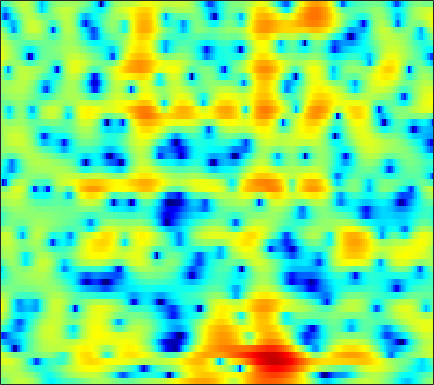

Values plotted in this chart, from the file beside it:
-1.401, -0.83139, -0.067505, 0.66242, 1.1733, 1.78, 2.2806, 2.5716, 2.8435, 2.9869, 2.9908, 2.9, 2.649, 2.246, 1.8402, 1.1521, 0.29265, -0.47074, -1.6425, -2.9711, -4.3586, -5.343, -6.3251, -6.6593
1.006, 1.275, 1.603, 1.888, 2.063, 2.239, 2.342, 2.363, 2.313, 2.167, 1.918, 1.661, 1.225, 0.6851, 0.2098, -0.5208, -1.342, -2.008, -2.943, -3.876, -4.695, -5.138, -5.369, -5.139
1.871, 2.212, 2.537, 2.718, 2.761, 2.696, 2.492, 2.248, 1.8, 1.212, 0.4913, -0.1288, -1.032, -1.986, -2.693, -3.553, -4.218, -4.532, -4.7, -4.614, -4.33, -4.011, -3.492, -2.923
4.207, 4.337, 4.376, 4.281, 4.127, 3.815, 3.379, 2.955, 2.247, 1.337, 0.1862, -0.8792, -2.661, -5.008, -7.312, -11.39, -15.62, -14.81, -10.8, -7.819, -5.861, -4.841, -3.926, -3.437
3.789, 3.251, 2.479, 1.677, 1.094, 0.3949, -0.1464, -0.4279, -0.6541, -0.757, -0.7769, -0.7906, -0.8275, -0.9017, -0.922, -0.875, -0.7197, -0.545, -0.2666, 0.03116, 0.2645, 0.3723, 0.3878, 0.2033
-1.429, -2.71, -4.698, -7.19, -9.585, -14.21, -22.49, -22.15, -14.14, -9.793, -6.917, -5.283, -3.533, -2.198, -1.391, -0.4895, 0.2567, 0.7245, 1.271, 1.751, 2.139, 2.369, 2.586, 2.701
-7.976, -9.322, -10.54, -11.19, -11.43, -11.47, -11.11, -10.56, -9.455, -8.046, -6.52, -5.391, -3.949, -2.622, -1.734, -0.6797, 0.2311, 0.8202, 1.496, 2.07, 2.531, 2.799, 3.054, 3.194
-14.84, -17.04, -15.14, -12.47, -11.06, -9.821, -8.954, -8.382, -7.567, -6.593, -5.461, -4.56, -3.38, -2.219, -1.371, -0.2947, 0.7, 1.376, 2.153, 2.777, 3.231, 3.471, 3.668, 3.717
-2.55, -3.633, -4.922, -6.13, -7.058, -8.423, -9.942, -11.03, -11.97, -11.54, -9.8, -8.131, -5.95, -4.002, -2.703, -1.183, 0.1053, 0.9444, 1.908, 2.679, 3.267, 3.59, 3.855, 3.933
1.508, 0.3777, -1.266, -3.114, -4.617, -6.809, -9.331, -11.49, -14.19, -14.2, -11.62, -9.653, -7.378, -5.423, -4.124, -2.563, -1.233, -0.3688, 0.6424, 1.506, 2.241, 2.702, 3.15, 3.399
3.896, 2.813, 1.264, -0.3729, -1.617, -3.27, -4.828, -5.827, -6.81, -7.349, -7.377, -7.161, -6.673, -5.976, -5.392, -4.513, -3.505, -2.678, -1.533, -0.3985, 0.6657, 1.376, 2.147, 2.703
5.529, 4.434, 2.778, 0.8283, -0.8607, -3.403, -6.194, -8.296, -10.47, -11.01, -10.34, -9.705, -9.134, -9.127, -9.546, -10.53, -10.78, -9.501, -6.559, -3.61, -1.206, 0.2084, 1.645, 2.677
5.048, 4.135, 2.686, 0.922, -0.6411, -3.139, -6.236, -8.826, -11.51, -11.38, -9.7, -8.666, -7.946, -8.061, -8.604, -9.783, -10.43, -9.42, -6.586, -3.725, -1.372, 0.02883, 1.484, 2.517
2.521, 2.097, 1.439, 0.6821, 0.04471, -0.8689, -1.738, -2.28, -2.836, -3.221, -3.334, -3.302, -3.231, -3.164, -3.047, -2.79, -2.447, -2.076, -1.404, -0.6162, 0.1493, 0.6765, 1.299, 1.767
-0.4373, -0.3187, -0.2483, -0.253, -0.3024, -0.3879, -0.4825, -0.56, -0.6304, -0.6602, -0.6517, -0.6211, -0.5505, -0.4277, -0.3219, -0.1533, 0.05288, 0.2252, 0.4515, 0.6783, 0.8813, 0.9996, 1.089, 1.079
-3.264, -2.672, -1.989, -1.42, -1.05, -0.6248, -0.2989, -0.1104, 0.1039, 0.313, 0.4796, 0.5914, 0.7481, 0.9132, 1.019, 1.139, 1.255, 1.327, 1.379, 1.362, 1.284, 1.177, 0.938, 0.5981
-5.952, -4.81, -3.431, -2.269, -1.546, -0.7952, -0.2414, 0.09252, 0.4221, 0.651, 0.8508, 1.003, 1.213, 1.411, 1.579, 1.799, 1.965, 2.04, 2.078, 1.999, 1.778, 1.511, 1.025, 0.3829
-7.801, -5.486, -3.274, -1.673, -0.819, -0.09674, 0.2947, 0.4384, 0.4297, 0.2383, 0.09234, 0.09285, 0.2735, 0.6616, 1.083, 1.721, 2.264, 2.568, 2.834, 2.904, 2.711, 2.397, 1.77, 0.8276
-2.599, -1.515, -0.2252, 0.6693, 1.06, 1.248, 1.016, 0.4615, -0.7357, -2.518, -4.997, -6.87, -6.992, -4.274, -2.183, -0.02596, 1.536, 2.385, 3.086, 3.396, 3.393, 3.181, 2.6, 1.733
0.6569, 1.064, 1.576, 1.851, 1.885, 1.712, 1.164, 0.4225, -0.8991, -2.728, -5.133, -6.67, -6.809, -4.744, -2.829, -0.8426, 0.5489, 1.302, 1.902, 2.086, 1.998, 1.772, 1.246, 0.6327
1.298, 1.81, 2.201, 2.364, 2.353, 2.099, 1.653, 1.293, 0.6294, -0.01224, -0.4377, -0.6458, -0.6248, -0.2448, 0.05404, 0.516, 0.8942, 0.9734, 0.8534, 0.4518, -0.316, -1.04, -2.03, -3.027
2.354, 2.855, 3.153, 3.174, 3.005, 2.499, 1.806, 1.246, 0.3764, -0.2542, -0.4599, -0.3533, 0.1053, 0.7913, 1.199, 1.621, 1.808, 1.666, 1.11, 0.06941, -1.691, -3.602, -7.243, -13.28
3.148, 3.368, 3.496, 3.304, 2.881, 1.977, 0.4372, -1.295, -4.379, -8.959, -10.34, -6.898, -2.905, -0.4374, 0.904, 2.087, 2.628, 2.773, 2.499, 1.733, 0.5323, -0.7248, -2.617, -4.422
0.2802, 0.716, 1.113, 1.176, 1.002, 0.4296, -0.5926, -1.647, -3.3, -4.776, -5.001, -4.091, -2.276, -0.5979, 0.4109, 1.393, 2, 2.238, 2.304, 2.094, 1.689, 1.285, 0.6862, 0.1117
-3.698, -2.55, -1.476, -0.8113, -0.4966, -0.3612, -0.3588, -0.4802, -0.6829, -0.7509, -0.7142, -0.5159, -0.176, 0.2814, 0.6233, 0.9697, 1.27, 1.375, 1.439, 1.401, 1.253, 1.121, 0.8547, 0.6035
-4.125, -3.008, -1.888, -1.041, -0.5751, -0.1404, 0.1504, 0.2851, 0.3836, 0.4371, 0.4833, 0.5255, 0.5758, 0.6262, 0.6649, 0.7022, 0.7251, 0.7216, 0.6858, 0.6317, 0.5446, 0.4732, 0.3659, 0.2394
-1.562, -1.027, -0.3859, 0.1739, 0.4923, 0.854, 1.047, 1.145, 1.209, 1.146, 1.046, 0.9013, 0.716, 0.4814, 0.2951, 0.1015, -0.1202, -0.2226, -0.3502, -0.4536, -0.5033, -0.5524, -0.5572, -0.5925
0.8851, 1.119, 1.47, 1.765, 1.972, 2.169, 2.281, 2.278, 2.152, 1.901, 1.471, 1.075, 0.4323, -0.2392, -0.737, -1.358, -1.806, -2.069, -2.267, -2.354, -2.349, -2.272, -2.138, -1.91
2.17, 2.235, 2.465, 2.744, 3.033, 3.323, 3.583, 3.608, 3.409, 2.975, 2.151, 1.359, -0.1784, -1.944, -3.424, -5.205, -5.91, -6.034, -5.836, -5.769, -5.925, -5.798, -5.301, -4.168
-0.09521, -0.4806, -0.2599, 0.8258, 1.786, 2.977, 3.847, 4.259, 4.456, 4.15, 3.372, 2.343, 0.3003, -3.01, -6.796, -16.34, -15.91, -10.44, -7.879, -8.043, -11.14, -17.78, -17.73, -7.502
-10.08, -20.07, -14.78, -6.853, -3.902, -1.3, 0.3645, 1.225, 2.036, 2.35, 2.26, 1.876, 1.131, -0.06994, -0.9422, -2.094, -2.624, -2.843, -2.817, -3.025, -3.299, -3.344, -2.76, -1.404
-6.06, -6.838, -7.355, -6.929, -6.347, -5.284, -4.104, -3.134, -2.027, -0.9992, -0.2956, 0.1048, 0.3466, 0.4505, 0.3955, 0.335, 0.2249, 0.187, 0.1319, 0.1519, 0.248, 0.3662, 0.6726, 1.042
-4.491, -5.629, -7.428, -9.579, -11.27, -12.27, -10.56, -8.118, -5.485, -3.281, -1.705, -0.7353, 0.1104, 0.7698, 1.058, 1.373, 1.523, 1.624, 1.659, 1.704, 1.74, 1.766, 1.81, 1.847
-2.679, -3.877, -5.821, -8.488, -10.94, -13.02, -10.56, -7.856, -4.86, -2.627, -0.9732, -0.05774, 0.887, 1.507, 1.852, 2.114, 2.25, 2.273, 2.251, 2.158, 2.019, 1.915, 1.719, 1.533
-0.3816, -0.7999, -1.449, -1.963, -2.269, -2.294, -1.927, -1.384, -0.5332, 0.3068, 1.067, 1.468, 1.921, 2.131, 2.209, 2.136, 1.968, 1.752, 1.447, 1.086, 0.7139, 0.4263, 0.03796, -0.383
0.6445, 0.8475, 1.073, 1.243, 1.393, 1.582, 1.824, 2.003, 2.269, 2.467, 2.566, 2.589, 2.425, 2.141, 1.766, 1.167, 0.3899, -0.2409, -1.133, -1.929, -2.541, -2.92, -3.279, -3.748
0.5078, 1.246, 2.038, 2.579, 2.907, 3.216, 3.442, 3.527, 3.556, 3.48, 3.241, 2.982, 2.42, 1.648, 0.8743, -0.4345, -2.133, -3.683, -6.117, -8.535, -9.654, -9.227, -8.105, -7.247
0.7041, 1.471, 2.25, 2.837, 3.132, 3.445, 3.595, 3.657, 3.59, 3.395, 3.063, 2.645, 1.996, 1.044, 0.1811, -1.328, -3.366, -5.295, -8.979, -14.15, -16.82, -13.65, -9.807, -7.609
1.337, 1.642, 1.924, 2.188, 2.341, 2.512, 2.619, 2.656, 2.623, 2.434, 2.111, 1.761, 1.175, 0.4527, -0.1762, -1.088, -2.112, -2.92, -3.927, -4.707, -5.03, -4.904, -4.419, -3.851
1.445, 1.169, 0.7602, 0.4738, 0.4591, 0.5996, 0.9562, 1.153, 1.369, 1.32, 1.004, 0.6916, 0.02561, -0.6111, -1.055, -1.417, -1.454, -1.439, -1.194, -0.9578, -0.7156, -0.4623, -0.238, -0.04701
0.9099, -0.4434, -2.658, -5.183, -5.699, -4.049, -1.692, -0.4525, 0.567, 0.8911, 0.4307, -0.3071, -2.043, -4.251, -5.607, -5.603, -3.533, -1.963, -0.166, 1.163, 2.128, 2.654, 3.068, 3.264
-0.2551, -1.499, -4.168, -7.498, -8.276, -5.513, -2.645, -0.9327, 0.1844, 0.5134, 0.05801, -0.9544, -3.112, -6.439, -9.668, -9.417, -5.205, -2.74, -0.4525, 1.189, 2.322, 2.871, 3.443, 3.687
-0.8841, -0.8435, -0.9581, -1.092, -0.9953, -0.6556, -0.1018, 0.2782, 0.6093, 0.6072, 0.3177, -0.1011, -0.8218, -1.564, -1.965, -2.195, -1.969, -1.659, -1.122, -0.5967, -0.1401, 0.2234, 0.6599, 1.048
-0.2986, 0.1208, 0.5715, 0.8939, 1.056, 1.317, 1.55, 1.602, 1.7, 1.636, 1.403, 1.162, 0.7323, 0.1399, -0.2926, -0.9134, -1.661, -2.194, -2.941, -3.663, -4.069, -4.007, -3.542, -2.603
0.8652, 1.144, 1.431, 1.694, 1.869, 2.088, 2.253, 2.38, 2.442, 2.433, 2.277, 2.053, 1.593, 0.962, 0.3175, -0.7446, -2.145, -3.489, -5.934, -9.361, -14, -15.82, -11.52, -7.629
1.406, 1.239, 1.015, 0.9558, 1.091, 1.379, 1.783, 2.133, 2.441, 2.619, 2.643, 2.523, 2.167, 1.635, 1.061, 0.0175, -1.318, -2.553, -4.643, -7.161, -9.499, -10.18, -9.154, -7.204
1.13, -0.261, -2.135, -3.217, -2.89, -1.384, 0.241, 1.192, 2.178, 2.742, 3.001, 3.033, 2.903, 2.552, 2.199, 1.592, 0.8272, 0.1277, -0.8307, -1.866, -2.828, -3.513, -4.195, -4.729
2.059, -0.4596, -5.623, -12.08, -8.393, -3.165, -0.261, 1.068, 2.166, 2.691, 2.809, 2.739, 2.54, 2.275, 2.094, 1.927, 1.746, 1.538, 1.192, 0.6968, -0.05482, -0.8251, -2.194, -4.354
4.501, 3.418, 2.034, 1.078, 0.798, 0.8362, 1.055, 1.094, 0.9093, 0.3952, -0.5328, -1.398, -2.578, -3.331, -3.338, -2.588, -1.612, -0.9717, -0.3526, -0.04228, -0.1257, -0.3935, -1.04, -2.054
5.11, 4.446, 3.601, 2.82, 2.252, 1.567, 0.8795, 0.2641, -0.8111, -2.296, -4.427, -6.679, -11.85, -27.29, -18.55, -9.992, -6.032, -4.18, -2.587, -1.599, -1.01, -0.7455, -0.6369, -0.6381
4.681, 4.095, 3.313, 2.537, 1.959, 1.181, 0.3624, -0.2722, -1.209, -2.342, -3.667, -4.781, -6.196, -7.002, -6.87, -5.83, -4.467, -3.513, -2.459, -1.703, -1.161, -0.897, -0.6313, -0.3907
3.881, 3.268, 2.408, 1.55, 0.9757, 0.2713, -0.3371, -0.7327, -1.121, -1.432, -1.708, -1.944, -2.097, -2.098, -1.98, -1.745, -1.449, -1.198, -0.9477, -0.801, -0.7815, -0.8231, -0.8568, -0.8527
3.019, 2.194, 1.002, -0.2347, -1.139, -2.068, -2.466, -2.376, -1.903, -1.18, -0.4563, 0.05314, 0.5762, 0.9594, 1.168, 1.333, 1.365, 1.267, 0.9708, 0.4767, -0.2543, -0.9043, -1.9, -2.8
1.442, 0.3017, -1.511, -3.794, -6.081, -10.17, -12.3, -9.352, -5.107, -2.081, 0.07261, 1.301, 2.422, 3.14, 3.45, 3.638, 3.551, 3.28, 2.673, 1.694, 0.2671, -1.228, -4.256, -9.512
-2.747, -3.939, -5.529, -7.075, -8.259, -9.763, -9.687, -7.828, -4.685, -1.907, 0.2125, 1.361, 2.495, 3.179, 3.432, 3.472, 3.217, 2.887, 2.267, 1.44, 0.4097, -0.552, -1.987, -3.384
-8.703, -12, -15.43, -12.65, -9.904, -7.059, -4.921, -3.425, -1.643, -0.09664, 1.129, 1.817, 2.409, 2.601, 2.506, 2.047, 1.312, 0.6743, -0.1492, -0.7018, -0.9348, -0.9365, -0.728, -0.3831
-7.283, -8.856, -9.897, -8.313, -6.397, -3.894, -1.871, -0.6036, 0.7617, 1.788, 2.481, 2.779, 2.819, 2.429, 1.81, 0.4976, -1.482, -3.485, -6.748, -8.517, -6.495, -4.34, -2.098, -0.4654
-3.561, -3.359, -2.929, -2.213, -1.52, -0.504, 0.5363, 1.22, 1.989, 2.562, 2.889, 2.939, 2.725, 2.148, 1.423, 0.002518, -2.067, -4.147, -7.57, -9.427, -7.193, -5.032, -2.772, -1.203
